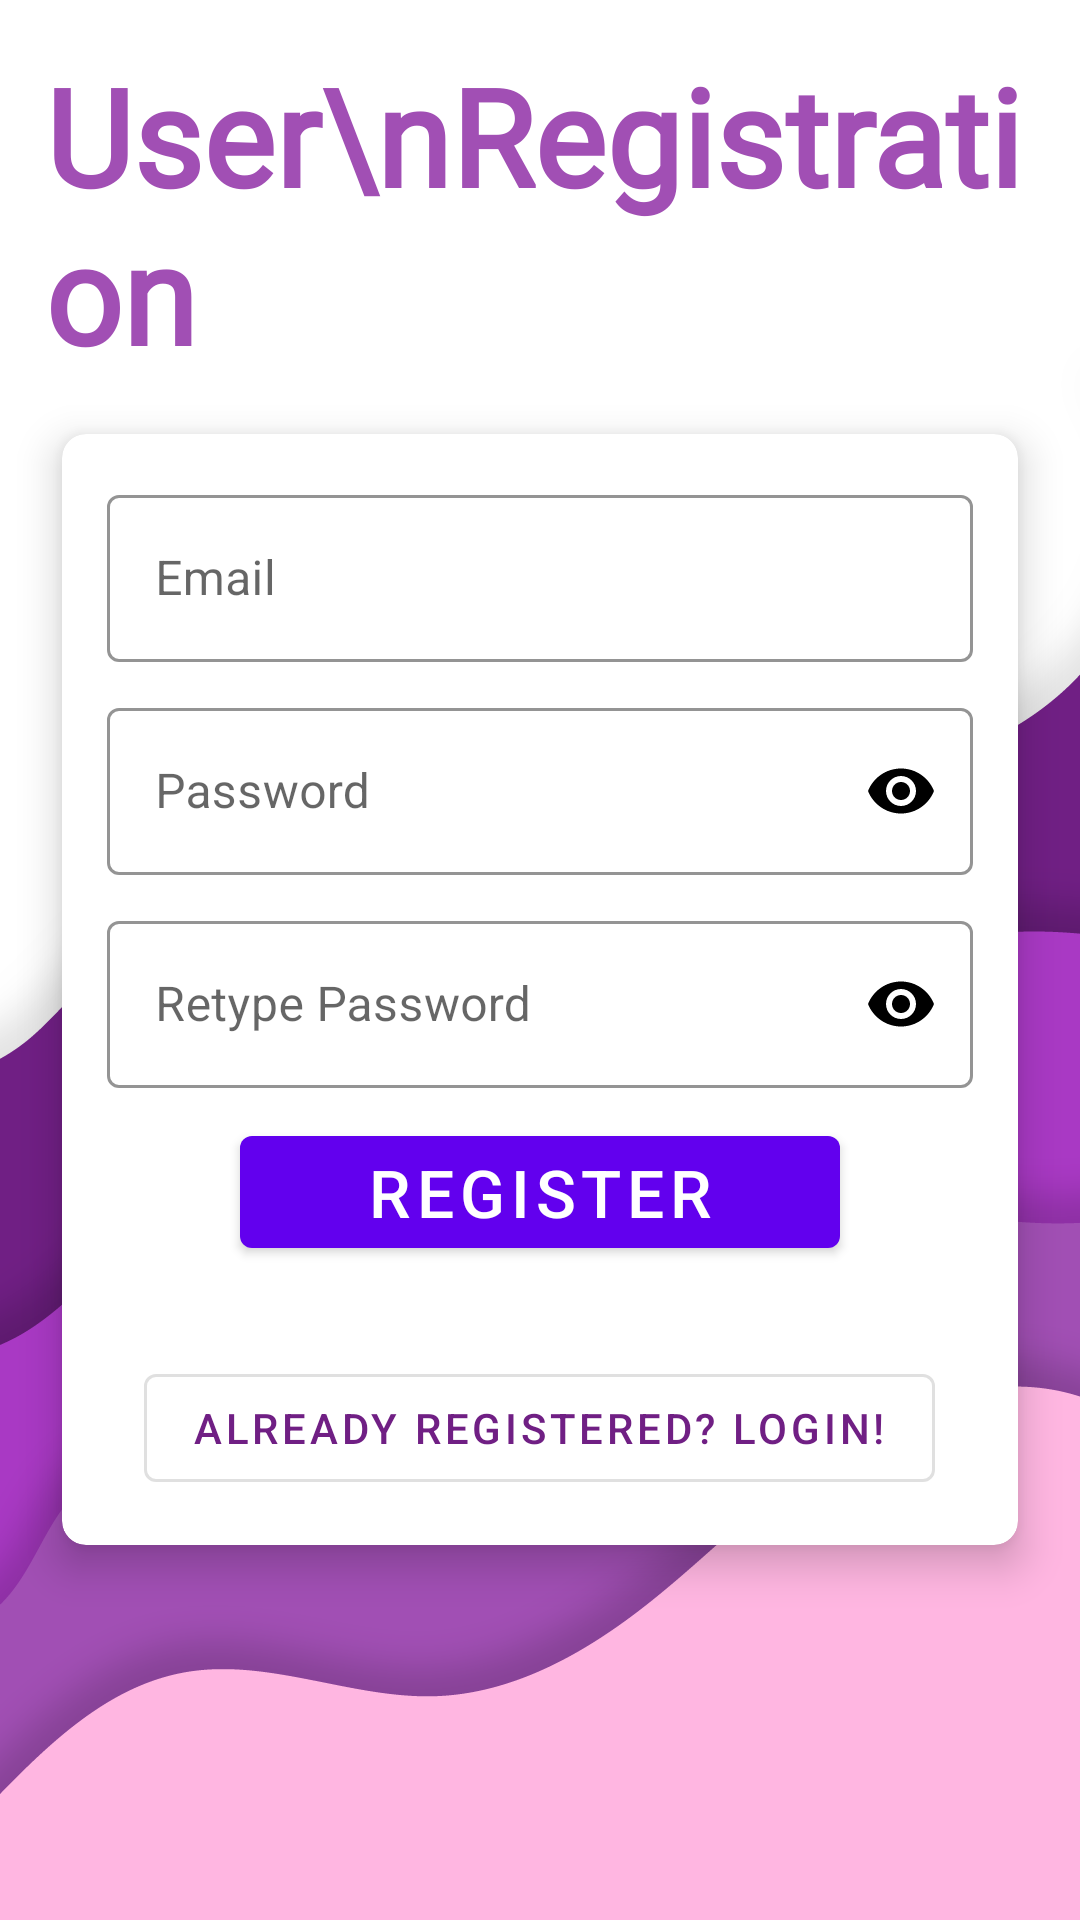

Reconstruct the res/layout file that produces this screen, plus the resources it refers to.
<!-- AndroidManifest.xml: application theme Theme.PersonalFinanceTracking -->
<!-- res/layout/activity_register.xml -->
<?xml version="1.0" encoding="utf-8"?>
<layout xmlns:android="http://schemas.android.com/apk/res/android"
    xmlns:app="http://schemas.android.com/apk/res-auto"
    xmlns:tools="http://schemas.android.com/tools">

    <data>

    </data>

    <RelativeLayout
        android:layout_width="match_parent"
        android:layout_height="match_parent"
        android:background="@drawable/bg"
        tools:context=".RegisterActivity">

        <TextView
            android:layout_width="match_parent"
            android:layout_height="wrap_content"
            android:layout_alignParentTop="true"
            android:padding="15dp"
            android:fontFamily="@font/alata"
            android:text="User\nRegistration"
            android:textColor="@color/ColorPrimaryLight"
            android:textSize="45sp"
            android:textStyle="bold" />

        <LinearLayout
            android:layout_width="match_parent"
            android:layout_height="match_parent"
            android:gravity="center"
            android:orientation="vertical">

            <com.google.android.material.card.MaterialCardView
                android:layout_width="match_parent"
                android:layout_height="wrap_content"
                android:layout_marginLeft="10dp"
                android:layout_marginTop="20dp"
                android:layout_marginRight="10dp"
                android:baselineAligned="false"
                app:cardCornerRadius="8dp"
                app:cardElevation="8dp"
                app:cardUseCompatPadding="true">

                <LinearLayout
                    android:layout_width="match_parent"
                    android:layout_height="wrap_content"
                    android:orientation="vertical"
                    android:padding="15dp">

                    <com.google.android.material.textfield.TextInputLayout
                        style="@style/Widget.MaterialComponents.TextInputLayout.OutlinedBox"
                        android:layout_width="match_parent"
                        android:layout_height="wrap_content"
                        android:hint="Email"
                        app:boxStrokeColor="@color/ColorPrimaryLight"
                        app:hintTextColor="@color/black">

                        <com.google.android.material.textfield.TextInputEditText
                            android:id="@+id/EmailET_Register"
                            android:layout_width="match_parent"
                            android:layout_height="match_parent"
                            android:inputType="textEmailAddress"
                            android:textColor="@color/black"
                            android:textSize="16sp" />
                    </com.google.android.material.textfield.TextInputLayout>

                    <com.google.android.material.textfield.TextInputLayout
                        style="@style/Widget.MaterialComponents.TextInputLayout.OutlinedBox"
                        android:layout_width="match_parent"
                        android:layout_height="wrap_content"
                        android:layout_marginTop="10dp"
                        android:hint="Password"
                        app:boxStrokeColor="@color/ColorPrimaryLight"
                        app:endIconMode="password_toggle"
                        app:endIconTint="@color/black"
                        app:hintTextColor="@color/black">

                        <com.google.android.material.textfield.TextInputEditText
                            android:id="@+id/PasswordET_Register"
                            android:layout_width="match_parent"
                            android:layout_height="match_parent"
                            android:inputType="textPassword"
                            android:textColor="@color/black"
                            android:textSize="16sp" />
                    </com.google.android.material.textfield.TextInputLayout>

                    <com.google.android.material.textfield.TextInputLayout
                        style="@style/Widget.MaterialComponents.TextInputLayout.OutlinedBox"
                        android:layout_width="match_parent"
                        android:layout_height="wrap_content"
                        android:layout_marginTop="10dp"
                        android:hint="Retype Password"
                        app:boxStrokeColor="@color/ColorPrimaryLight"
                        app:endIconMode="password_toggle"
                        app:endIconTint="@color/black"
                        app:hintTextColor="@color/black">

                        <com.google.android.material.textfield.TextInputEditText
                            android:id="@+id/RePasswordET_Register"
                            android:layout_width="match_parent"
                            android:layout_height="match_parent"
                            android:inputType="textPassword"
                            android:textColor="@color/black"
                            android:textSize="16sp" />
                    </com.google.android.material.textfield.TextInputLayout>

                    <com.google.android.material.button.MaterialButton
                        android:id="@+id/btnRegister"
                        android:layout_width="200dp"
                        android:layout_height="wrap_content"
                        android:layout_gravity="center"
                        android:layout_margin="10dp"
                        android:text="Register"
                        android:textSize="22sp" />

                    <com.google.android.material.button.MaterialButton
                        android:id="@+id/btnLink_Register"
                        style="@style/Widget.MaterialComponents.Button.OutlinedButton"
                        android:layout_width="wrap_content"
                        android:layout_height="wrap_content"
                        android:layout_gravity="center"
                        android:layout_marginTop="20dp"
                        android:text="Already Registered? Login!"
                        android:textColor="@color/ColorPrimary" />

                </LinearLayout>
            </com.google.android.material.card.MaterialCardView>
        </LinearLayout>


    </RelativeLayout>
</layout>
<!-- resources referenced by this layout -->
<resources>
  <color name="ColorPrimary">#701f84</color>
  <color name="ColorPrimaryLight">#a14fb4</color>
  <color name="black">#FF000000</color>
  <!-- drawable bg: png bitmap (drawable, 89827 bytes) -->
  <style name="Theme.PersonalFinanceTracking" parent="Theme.MaterialComponents.DayNight.DarkActionBar">
          
          <item name="colorPrimary">@color/purple_500</item>
          <item name="colorPrimaryVariant">@color/purple_700</item>
          <item name="colorOnPrimary">@color/white</item>
          
          <item name="colorSecondary">@color/teal_200</item>
          <item name="colorSecondaryVariant">@color/teal_700</item>
          <item name="colorOnSecondary">@color/black</item>
          
          <item name="android:statusBarColor" tools:targetApi="l">?attr/colorPrimaryVariant</item>
          
      </style>
  <color name="purple_500">#FF6200EE</color>
  <color name="purple_700">#FF3700B3</color>
  <color name="white">#FFFFFFFF</color>
  <color name="teal_200">#FF03DAC5</color>
  <color name="teal_700">#FF018786</color>
</resources>
